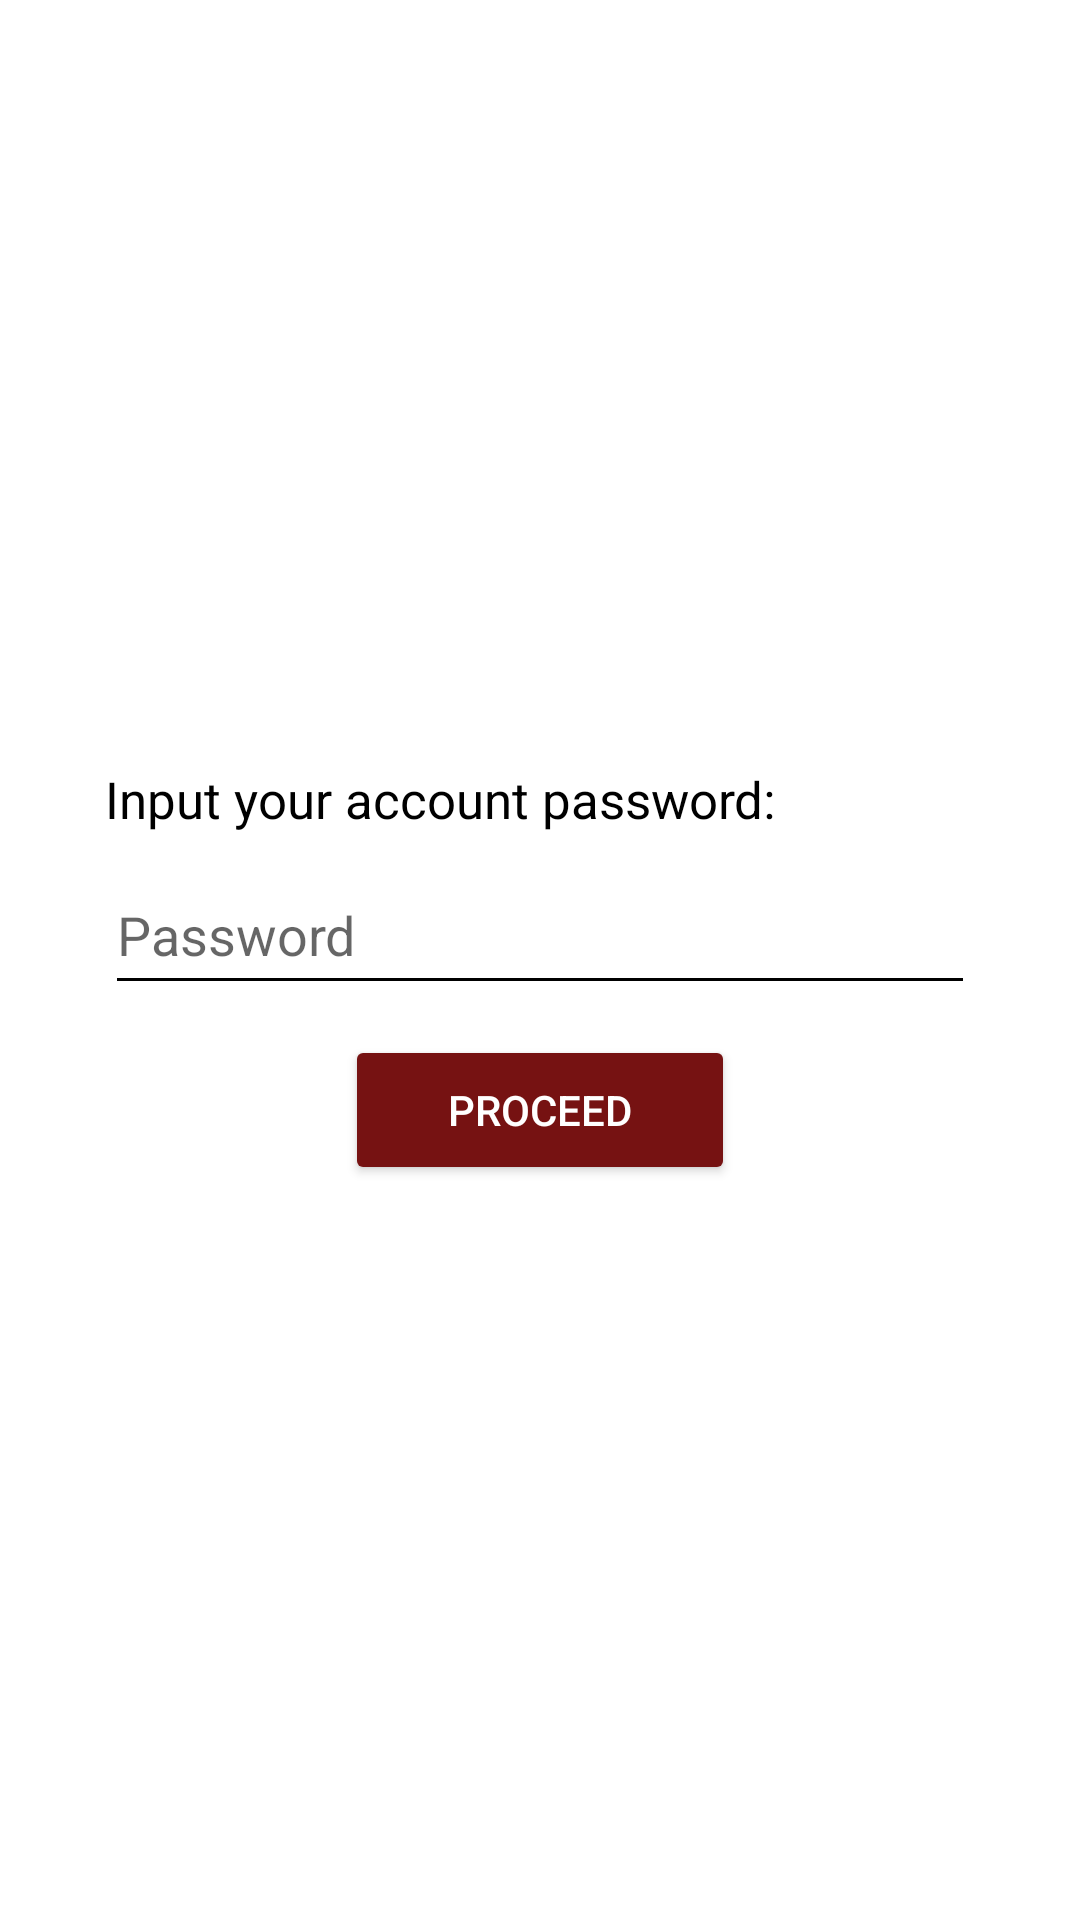

Here is an Android app screen rendered from its layout file. Give the layout XML and the strings, colors and styles it references.
<!-- AndroidManifest.xml: application theme Theme.Registration -->
<!-- res/layout/clearancereset_passwordinterface.xml -->
<?xml version="1.0" encoding="utf-8"?>
<RelativeLayout xmlns:android="http://schemas.android.com/apk/res/android"
    android:layout_width="match_parent"
    android:layout_height="match_parent"
    android:background="@color/white">

    <RelativeLayout
        android:layout_width="wrap_content"
        android:layout_height="wrap_content"
        android:layout_centerHorizontal="true"
        android:layout_centerVertical="true"
        >
        <TextView
            android:layout_width="wrap_content"
            android:layout_height="30dp"
            android:text="Input your account password:"
            android:id="@+id/clearancereset_passwordlabel"
            android:textColor="@color/black"
            android:layout_marginTop="20dp"
            android:layout_marginLeft="10dp"
            android:layout_marginRight="10dp"
            android:textSize="17dp">
        </TextView>

        <EditText
            android:id="@+id/clearancereset_passwordtext"
            android:layout_width="290dp"
            android:layout_height="50dp"
            android:hint="Password"
            android:layout_below="@id/clearancereset_passwordlabel"
            android:layout_marginLeft="10dp"
            android:layout_marginRight="10dp"
            android:backgroundTint="#000000"
            android:inputType="textPassword">

        </EditText>

        <Button
            android:layout_marginTop="10dp"
            android:layout_width="130dp"
            android:layout_height="50dp"
            android:text="Proceed"
            android:backgroundTint="#761212"
            android:id="@+id/clearancereset_proceedbtn"
            android:layout_below="@id/clearancereset_passwordtext"
            android:layout_centerHorizontal="true"
            android:layout_marginBottom="10dp"
            android:textColor="@color/white">

        </Button>

    </RelativeLayout>





</RelativeLayout>
<!-- resources referenced by this layout -->
<resources>
  <color name="black">#FF000000</color>
  <color name="white">#FFFFFFFF</color>
  <style name="Theme.Registration" parent="Theme.MaterialComponents.DayNight.NoActionBar">
          
          <item name="colorPrimary">@color/purple_500</item>
          <item name="colorPrimaryVariant">@color/purple_700</item>
          <item name="colorOnPrimary">@color/white</item>
          
          <item name="colorSecondary">@color/teal_200</item>
          <item name="colorSecondaryVariant">@color/teal_700</item>
          <item name="colorOnSecondary">@color/black</item>
          
          <item name="android:statusBarColor">@color/fui_bgGitHub</item>
          
          <item name="android:navigationBarColor">@color/fui_bgGitHub</item>
      </style>
  <color name="purple_500">#FF6200EE</color>
  <color name="purple_700">#FF3700B3</color>
  <color name="teal_200">#FF03DAC5</color>
  <color name="teal_700">#FF018786</color>
</resources>
